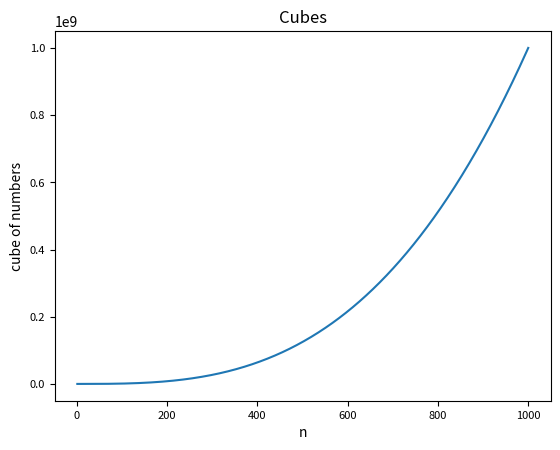

The matplotlib source for this figure:
import matplotlib.pyplot as plt

def makesquare(values,sqvalues):
    for n in values:
        sqvalues.append(n**3)

numbers=[n for n in range(1,1001)]
squares=[]
makesquare(numbers,squares)

if __name__ == ('__main__'):
    fig,graph=plt.subplots()
    graph.plot(numbers,squares)
    plt.title("Cubes")
    plt.xlabel('n')
    plt.ylabel('cube of numbers',fontsize=10)
    plt.tick_params(axis='both', labelsize=8)


    plt.show()

